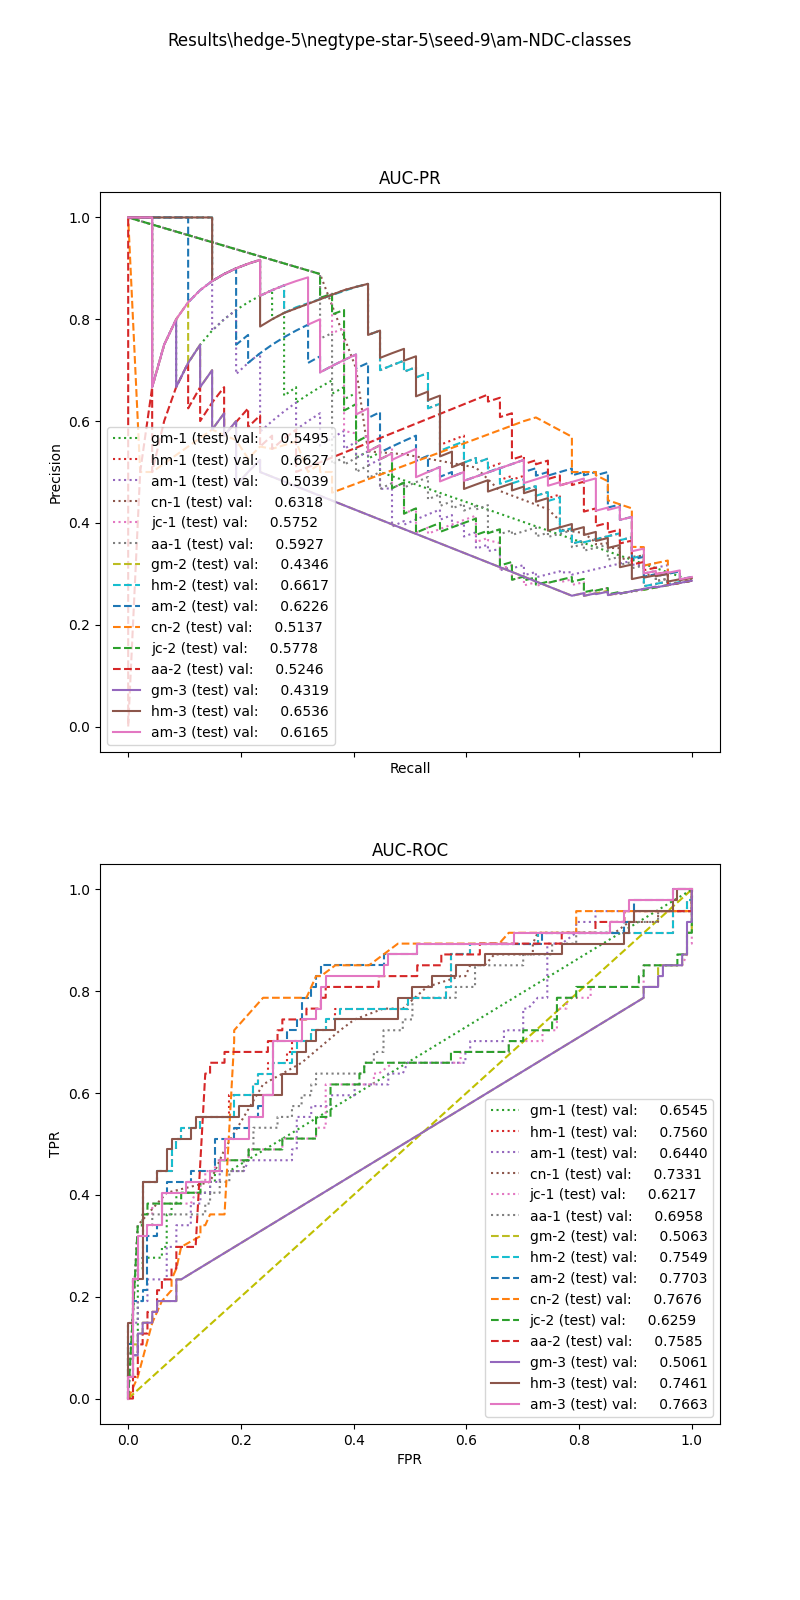

The table this chart was drawn from, first rows:
, input_dim1, pred_dim1, input_dim2, pred_dim2, input_dim3, pred_dim3, label
0, 0.0, 0.0, 0.0, 0.0, 0.0, 0.0, 1.0
1, 2.791, 0.0, 1.737, 0.0, 6.0, 0.0, 1.0
2, 0.0, 0.0, 0.0, 0.0, 0.0, 0.0, 1.0
3, 0.9102, 0.0, 0.0, 0.0, 0.0, 0.0, 1.0
4, 0.0, 0.0, 0.0, 0.0, 0.0, 0.0, 1.0
5, 2.963, 0.0, 0.0, 0.0, 3.8, 0.0, 1.0
6, 1.934, 0.0, 1.737, 1.0, 28.8, 1.0, 1.0
7, 7.014, 0.0, 1.033, 0.0, 64.0, 1.0, 1.0
8, 1.443, 0.0, 0.0, 0.0, 0.0, 0.0, 1.0
9, 20.94, 0.0, 0.7862, 0.0, 151.0, 1.0, 1.0
10, 1.635, 0.0, 1.637, 1.0, 15.0, 0.0, 1.0
11, 1.478, 0.0, 1.718, 1.0, 1.0, 0.0, 1.0
12, 0.0, 0.0, 0.0, 0.0, 0.0, 0.0, 1.0
13, 0.346, 0.0, 0.0, 0.0, 0.0, 0.0, 1.0
14, 0.0, 0.0, 0.0, 0.0, 0.0, 0.0, 1.0
15, 0.9823, 0.0, 0.0, 0.0, 0.4, 0.0, 1.0
16, 1.985, 0.0, 1.61, 0.0, 10.0, 0.0, 1.0
17, 4.366, 0.0, 1.294, 0.0, 143.0, 1.0, 1.0
18, 11.41, 0.0, 0.9353, 0.0, 24.0, 1.0, 1.0
19, 8.844, 0.0, 0.9294, 0.0, 35.0, 1.0, 1.0
20, 4.435, 0.0, 1.134, 0.0, 3.0, 0.0, 1.0
21, 0.0, 0.0, 0.0, 0.0, 0.0, 0.0, 1.0
22, 0.0, 0.0, 0.0, 0.0, 0.0, 0.0, 1.0
23, 3.253, 0.0, 1.259, 0.0, 1.0, 0.0, 1.0
24, 2.145, 0.0, 1.626, 0.0, 11.0, 1.0, 1.0
25, 1.694, 0.0, 0.0, 0.0, 0.0, 1.0, 1.0
26, 0.0, 0.0, 0.0, 0.0, 0.0, 0.0, 1.0
27, 2.701, 0.0, 1.924, 1.0, 129.0, 1.0, 1.0
28, 0.0, 0.0, 0.0, 0.0, 0.4, 0.0, 1.0
29, 2.019, 0.0, 0.0, 0.0, 0.0, 1.0, 1.0
30, 0.0, 0.0, 0.0, 0.0, 0.0, 0.0, 1.0
31, 0.0, 0.0, 0.0, 0.0, 0.0, 0.0, 1.0
32, 2.791, 0.0, 1.737, 0.0, 6.0, 0.0, 1.0
33, 1.146, 0.0, 2.885, 1.0, 1.2, 0.0, 1.0
34, 7.899, 0.0, 0.0, 0.0, 0.0, 0.0, 1.0
35, 0.0, 0.0, 0.0, 0.0, 0.0, 0.0, 1.0
36, 21.57, 0.0, 0.9334, 0.0, 22.6, 1.0, 1.0
37, 2.504, 0.0, 1.924, 1.0, 54.0, 1.0, 1.0
38, 6.278, 0.0, 1.134, 0.0, 17.0, 1.0, 1.0
39, 0.0, 0.0, 0.0, 0.0, 0.0, 0.0, 1.0
40, 3.151, 0.0, 1.294, 0.0, 1.0, 1.0, 1.0
41, 0.0, 0.0, 0.0, 0.0, 0.0, 0.0, 1.0
42, 1.816, 0.0, 1.372, 0.0, 4.2, 1.0, 1.0
43, 1.291, 0.0, 0.0, 0.0, 0.0, 0.0, 1.0
44, 3.635, 0.0, 1.384, 0.0, 3.0, 0.0, 1.0
45, 0.0, 0.0, 0.0, 0.0, 0.0, 0.0, 1.0
46, 0.0, 0.0, 0.0, 0.0, 0.0, 1.0, 1.0
47, 2.901, 0.0, 1.61, 0.0, 1.0, 0.0, 0.0
48, 0.8493, 0.0, 2.885, 1.0, 20.0, 1.0, 0.0
49, 8.822, 0.0, 1.053, 0.0, 1.0, 0.0, 0.0
50, 8.73, 0.0, 0.0, 0.0, 0.0, 0.0, 0.0
51, 7.329, 0.0, 1.009, 0.0, 0.2, 0.0, 0.0
52, 13.83, 0.0, 0.8892, 0.0, 2.0, 0.0, 0.0
53, 7.261, 0.0, 1.05, 0.0, 0.2, 0.0, 0.0
54, 2.252, 0.0, 1.425, 0.0, 2.0, 0.0, 0.0
55, 4.954, 0.0, 0.0, 0.0, 0.0, 0.0, 0.0
56, 4.954, 0.0, 0.0, 0.0, 0.0, 0.0, 0.0
57, 5.388, 0.0, 1.335, 0.0, 5.0, 0.0, 0.0
58, 2.177, 0.0, 0.0, 0.0, 0.0, 0.0, 0.0
59, 8.866, 0.0, 0.9608, 0.0, 3.0, 0.0, 0.0
... 104 more rows
